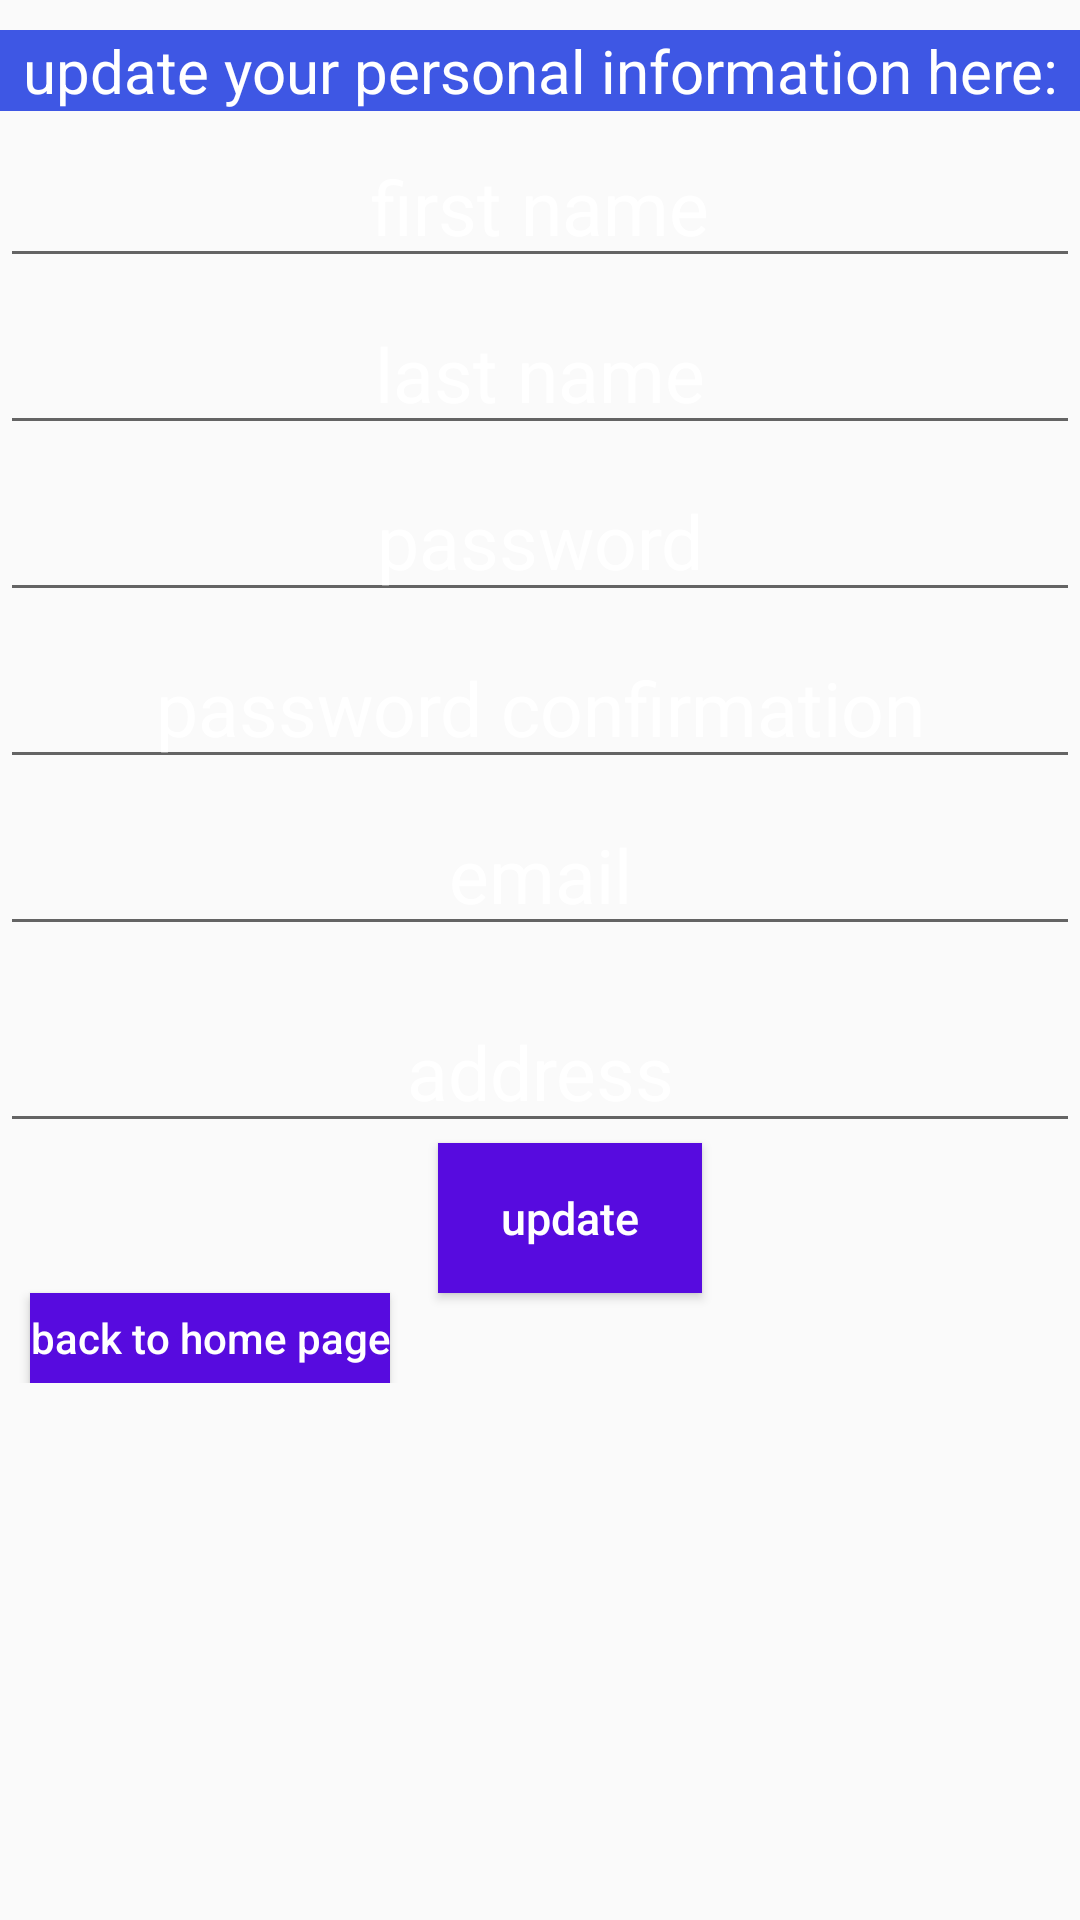

Write the Android layout XML for this screen, with the resource values it uses.
<!-- AndroidManifest.xml: application theme Theme.LastProject -->
<!-- res/layout/fragment_info_bottom.xml -->
<?xml version="1.0" encoding="utf-8"?>
<LinearLayout xmlns:android="http://schemas.android.com/apk/res/android"
    xmlns:tools="http://schemas.android.com/tools"
    android:layout_width="match_parent"
    android:orientation="vertical"
    android:id="@+id/daas"
    android:layout_height="match_parent"
    tools:context=".UI.Info.InfoFragmentBottom">

    <ScrollView
        android:layout_width="match_parent"
        android:layout_height="595dp">

        <LinearLayout
            android:layout_width="match_parent"
            android:layout_height="match_parent"
            android:orientation="vertical">

            <TextView
                android:id="@+id/headline"
                android:layout_width="match_parent"
                android:layout_height="wrap_content"
                android:layout_marginTop="10dp"
                android:background="@color/sara"
                android:gravity="center"
                android:text="update your personal information here:"
                android:textColor="@color/white"
                android:textSize="20dp"></TextView>


            <EditText

                android:id="@+id/firstnameupdate"
                android:layout_width="match_parent"
                android:layout_height="wrap_content"
                android:layout_marginTop="5dp"
                android:gravity="center"

                android:hint="first name"
                android:maxLength="12"

                android:textColor="@color/white"
                android:textColorHint="@color/white"
                android:textSize="25dp"></EditText>

            <EditText


                android:id="@+id/lastnameupdate"
                android:layout_width="match_parent"
                android:layout_height="wrap_content"
                android:layout_marginTop="5dp"
                android:gravity="center"
                android:hint="last name"

                android:maxLength="12"
                android:textColorHint="@color/white"
                android:textSize="25dp"></EditText>

            <EditText

                android:id="@+id/passwordupdate"
                android:layout_width="match_parent"
                android:layout_height="wrap_content"
                android:layout_marginTop="5dp"
                android:gravity="center"
                android:hint="password"
                android:maxLength="12"

                android:textColor="@color/white"
                android:textColorHint="@color/white"
                android:textSize="25dp"></EditText>

            <EditText

                android:id="@+id/Ipasswordupdate"
                android:layout_width="match_parent"
                android:layout_height="wrap_content"
                android:layout_marginTop="5dp"
                android:gravity="center"
                android:hint="password confirmation"
                android:maxLength="12"

                android:textColor="@color/white"
                android:textColorHint="@color/white"
                android:textSize="25dp"></EditText>

            <EditText


                android:id="@+id/emailupdate"
                android:layout_width="match_parent"
                android:layout_height="wrap_content"
                android:layout_marginTop="5dp"
                android:gravity="center"
                android:hint="email"


                android:textColorHint="@color/white"
                android:textSize="25dp"></EditText>

            <EditText
                android:id="@+id/addressupdate"
                android:layout_width="match_parent"
                android:layout_height="wrap_content"
                android:layout_marginTop="15dp"
                android:gravity="center"
                android:hint="address"
                android:maxLength="12"
                android:textColorHint="@color/white"
                android:textSize="25dp"></EditText>

            <Button
                android:id="@+id/btnUpdate"
                android:layout_width="wrap_content"
                android:layout_height="50dp"
                android:layout_gravity="center"
                android:layout_marginLeft="10dp"
                android:background="@color/carmit"
                android:hint="update"
                android:textColorHint="@color/white"
                android:textSize="15dp"></Button>

            <Button
                android:id="@+id/btnBackToHomepage"
                android:layout_width="wrap_content"
                android:layout_height="30dp"
                android:layout_gravity="left"
                android:layout_marginLeft="10dp"
                android:background="@color/carmit"
                android:hint="back to home page"
                android:textColorHint="@color/white" />
        </LinearLayout>

    </ScrollView>




</LinearLayout>
<!-- resources referenced by this layout -->
<resources>
  <color name="carmit">#570BDF</color>
  <color name="sara">#3E57E4</color>
  <color name="white">#FFFFFFFF</color>
  <style name="Theme.LastProject" parent="Base.Theme.LastProject" />
  <style name="Base.Theme.LastProject" parent="Theme.AppCompat.DayNight.NoActionBar">
          
          <item name="colorPrimary">@color/sara</item>
          <item name="backgroundColor">@color/white</item>
          
      </style>
</resources>
